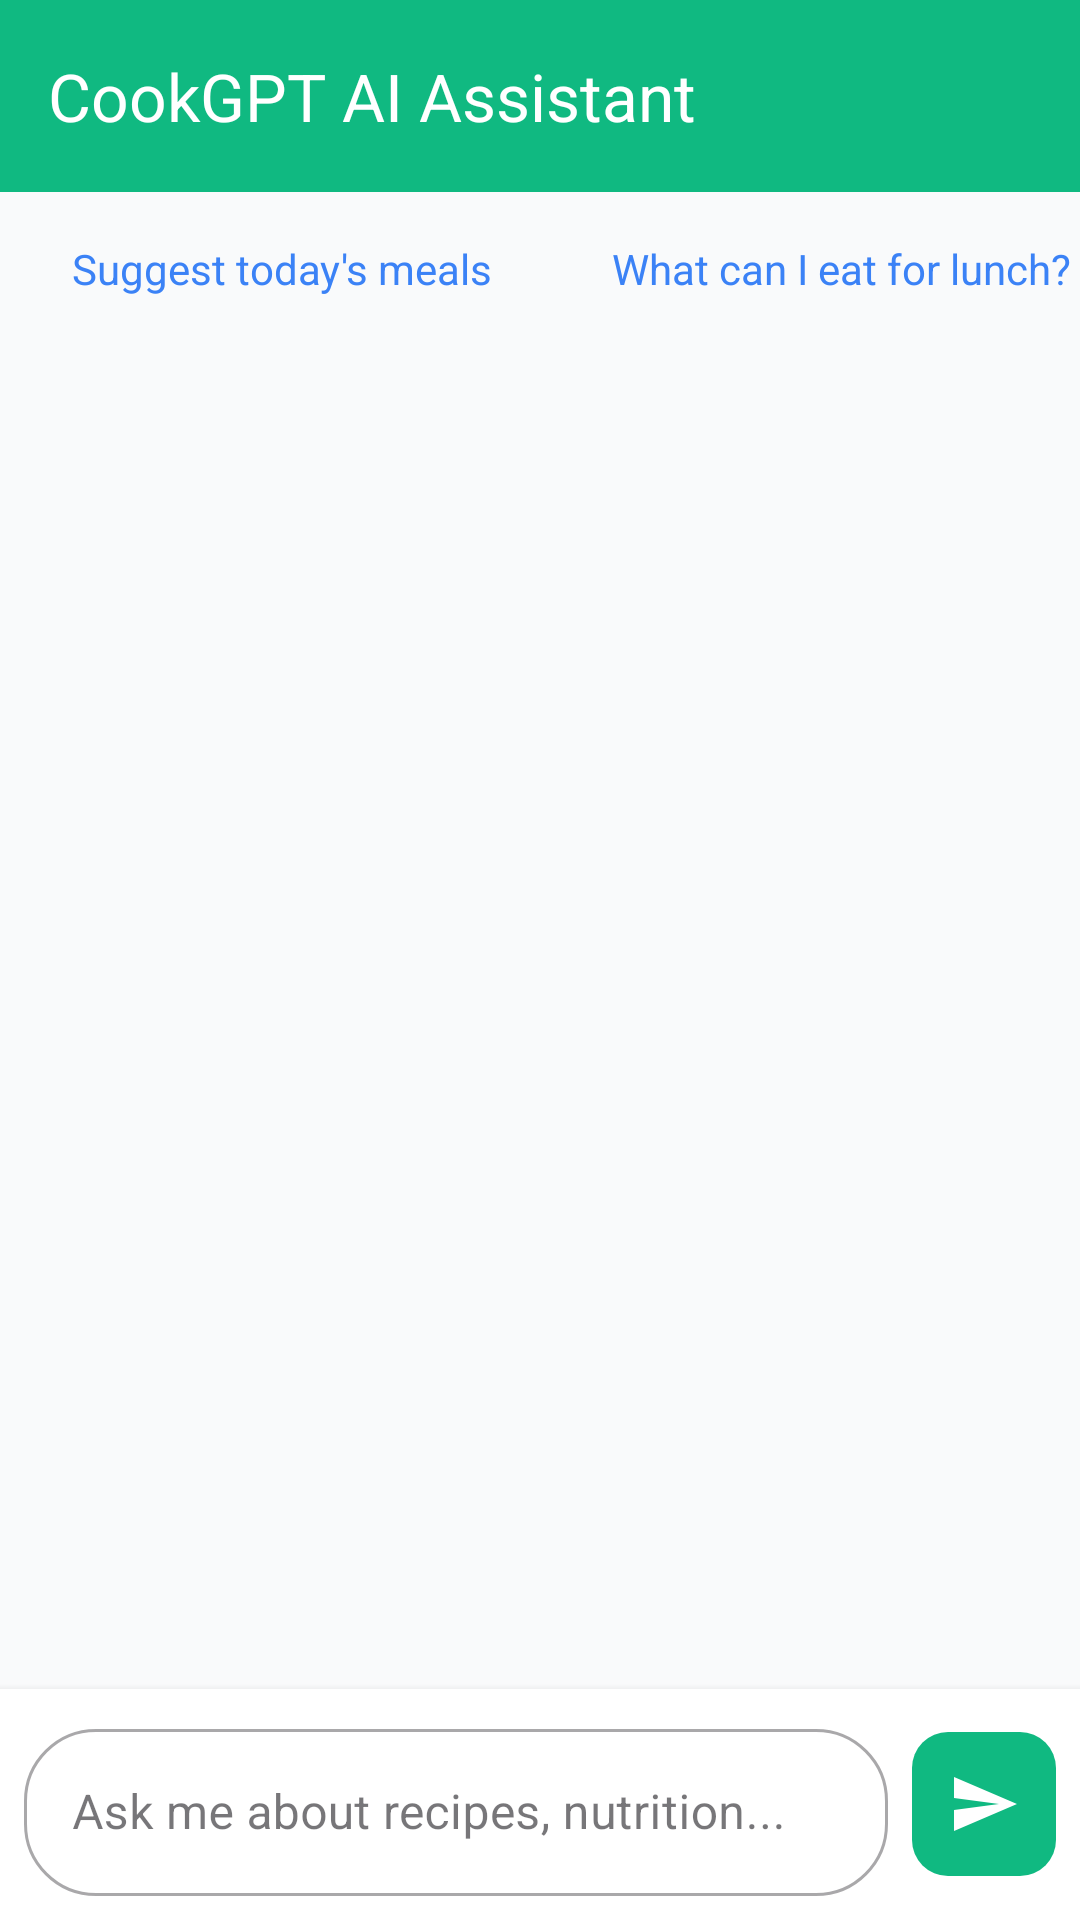

Here is an Android app screen rendered from its layout file. Give the layout XML and the strings, colors and styles it references.
<!-- AndroidManifest.xml: application theme Theme.Cookgpt -->
<!-- res/layout/activity_gemini_chat.xml -->
<?xml version="1.0" encoding="utf-8"?>
<androidx.constraintlayout.widget.ConstraintLayout
    xmlns:android="http://schemas.android.com/apk/res/android"
    xmlns:app="http://schemas.android.com/apk/res-auto"
    android:layout_width="match_parent"
    android:layout_height="match_parent"
    android:fitsSystemWindows="true"
    android:background="@color/colorBackground">

    <androidx.appcompat.widget.Toolbar
        android:id="@+id/toolbar"
        android:layout_width="match_parent"
        android:layout_height="?attr/actionBarSize"
        android:background="@color/colorPrimary"
        app:title="CookGPT AI Assistant"
        app:titleTextColor="@android:color/white"
        app:layout_constraintTop_toTopOf="parent"/>

    <HorizontalScrollView
        android:id="@+id/svQuickChips"
        android:layout_width="match_parent"
        android:layout_height="wrap_content"
        android:scrollbars="none"
        android:paddingHorizontal="8dp"
        android:paddingVertical="8dp"
        android:clipToPadding="false"
        app:stackFromEnd="true"
        app:reverseLayout="false"
        android:overScrollMode="never"
        app:layout_constraintTop_toBottomOf="@id/toolbar">

        <LinearLayout
            android:id="@+id/layoutQuickChips"
            android:layout_width="wrap_content"
            android:layout_height="wrap_content"
            android:orientation="horizontal">

            <TextView
                android:id="@+id/chipSuggestMeals"
                android:layout_width="wrap_content"
                android:layout_height="wrap_content"
                android:background="@drawable/rod_chip_bg"
                android:paddingHorizontal="16dp"
                android:paddingVertical="8dp"
                android:layout_marginEnd="8dp"
                android:backgroundTint="#EFF6FF"
                android:textColor="#3B82F6"
                android:text="Suggest today's meals" />

            <TextView
                android:id="@+id/chipLunch"
                android:layout_width="wrap_content"
                android:layout_height="wrap_content"
                android:background="@drawable/rod_chip_bg"
                android:paddingHorizontal="16dp"
                android:paddingVertical="8dp"
                android:layout_marginEnd="8dp"
                android:backgroundTint="#EFF6FF"
                android:textColor="#3B82F6"
                android:text="What can I eat for lunch?" />

            <TextView
                android:id="@+id/chipProtein"
                android:layout_width="wrap_content"
                android:layout_height="wrap_content"
                android:background="@drawable/rod_chip_bg"
                android:paddingHorizontal="16dp"
                android:paddingVertical="8dp"
                android:layout_marginEnd="8dp"
                android:backgroundTint="#EFF6FF"
                android:textColor="#3B82F6"
                android:text="Help me hit my protein goal" />
        </LinearLayout>
    </HorizontalScrollView>

    
    <androidx.recyclerview.widget.RecyclerView
        android:id="@+id/rvMessages"
        android:layout_width="match_parent"
        android:layout_height="0dp"
        android:padding="8dp"
        android:paddingBottom="8dp"
        android:clipToPadding="false"
        app:stackFromEnd="true"
        app:reverseLayout="false"
        android:overScrollMode="never"
        app:layout_constraintTop_toBottomOf="@id/svQuickChips"
        app:layout_constraintBottom_toTopOf="@id/layoutInput"/>

    <ProgressBar
        android:id="@+id/progressBar"
        android:layout_width="wrap_content"
        android:layout_height="wrap_content"
        android:visibility="gone"
        app:layout_constraintBottom_toTopOf="@id/layoutInput"
        app:layout_constraintStart_toStartOf="parent"
        android:layout_marginStart="16dp"
        android:layout_marginBottom="4dp"/>

    <LinearLayout
        android:id="@+id/layoutInput"
        android:layout_width="match_parent"
        android:layout_height="wrap_content"
        android:orientation="horizontal"
        android:padding="8dp"
        android:background="#FFFFFF"
        android:elevation="4dp"
        app:layout_constraintBottom_toBottomOf="parent">

        <com.google.android.material.textfield.TextInputLayout
            android:layout_width="0dp"
            android:layout_height="wrap_content"
            android:layout_weight="1"
            app:boxCornerRadiusTopStart="24dp"
            app:boxCornerRadiusTopEnd="24dp"
            app:boxCornerRadiusBottomStart="24dp"
            app:boxCornerRadiusBottomEnd="24dp"
            style="@style/Widget.MaterialComponents.TextInputLayout.OutlinedBox">

            <com.google.android.material.textfield.TextInputEditText
                android:id="@+id/etMessage"
                android:layout_width="match_parent"
                android:layout_height="wrap_content"
                android:hint="Ask me about recipes, nutrition..."
                android:imeOptions="actionSend"
                android:inputType="textMultiLine"
                android:maxLines="4"/>
        </com.google.android.material.textfield.TextInputLayout>

        <ImageButton
            android:id="@+id/btnSend"
            android:layout_width="48dp"
            android:layout_height="48dp"
            android:layout_marginStart="8dp"
            android:layout_gravity="center_vertical"
            android:background="@drawable/button_background"
            android:src="@drawable/ic_send"
            app:tint="@android:color/white"
            android:contentDescription="Send message"/>
    </LinearLayout>
</androidx.constraintlayout.widget.ConstraintLayout>
<!-- resources referenced by this layout -->
<resources>
  <color name="colorBackground">#F9FAFB</color>
  <color name="colorPrimary">#10B981</color>
  <!-- drawable button_background (drawable) -->
  <?xml version="1.0" encoding="utf-8"?>
  <ripple xmlns:android="http://schemas.android.com/apk/res/android"
      android:color="#40FFFFFF">
      <item>
          <shape android:shape="rectangle">
              <solid android:color="@color/bg_green" />
              <corners android:radius="12dp" />
          </shape>
      </item>
  </ripple>
  <!-- drawable ic_send (drawable) -->
  <vector xmlns:android="http://schemas.android.com/apk/res/android"
      android:width="24dp"
      android:height="24dp"
      android:viewportWidth="24.0"
      android:viewportHeight="24.0"
      android:tint="#FFFFFF">
      <path
          android:fillColor="#FF000000"
          android:pathData="M2.01,21L23,12 2.01,3 2,10l15,2 -15,2z" />
  </vector>
  <style name="Theme.Cookgpt" parent="Base.Theme.Cookgpt" />
  <color name="bg_green">#10B981</color>
  <style name="Base.Theme.Cookgpt" parent="Theme.Material3.DayNight.NoActionBar">
          
          
      </style>
</resources>
